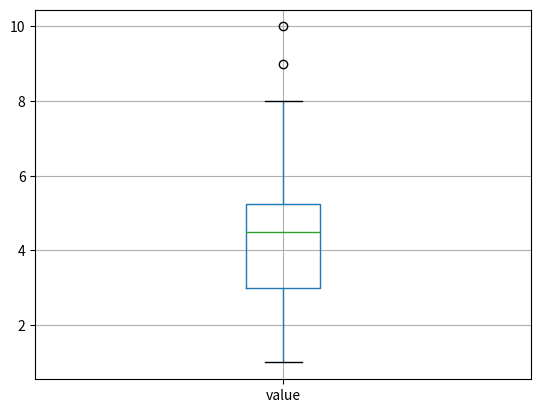

Write Python code to recreate this figure.
import pandas as pd
import matplotlib.pyplot as plt


data = {'value': [1,2,2,3,3,3,4,4,4,4,5,5,5,5,5,6,7,8,9,10,55]}
df= pd.DataFrame(data)

# df['value'].hist()
# plt.show()
#
# df.boxplot(column='value')
# plt.show()

Q1 = df['value'].quantile(0.25)
Q3 = df['value'].quantile(0.75)
IQR = Q3 - Q1

downside = Q1 -1.5 * IQR
upside = Q3 + 1.5 * IQR

df_new = df[(df['value'] >= downside)&(df['value']<=upside)]

df_new.boxplot(column='value')
plt.show()